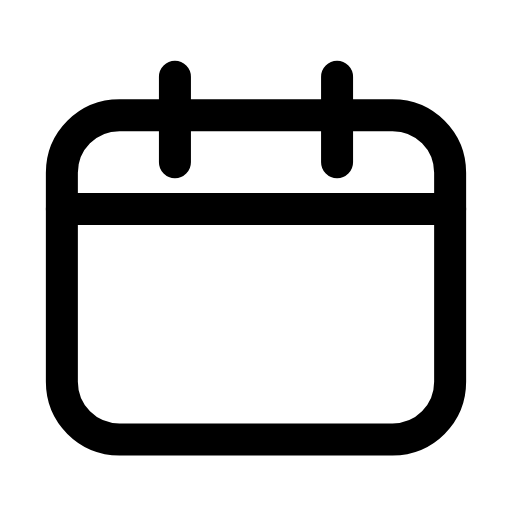
t = 0.00 s
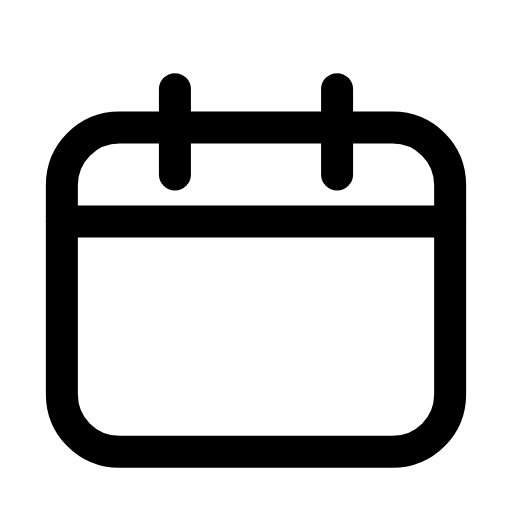
t = 0.26 s
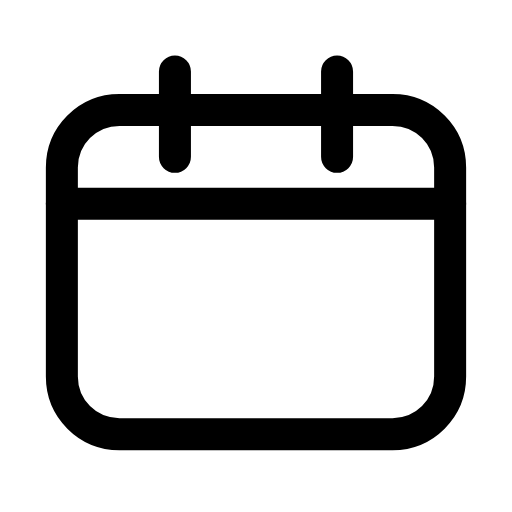
t = 0.53 s
t = 0.78 s: frame unchanged from t = 0.00 s, image omitted
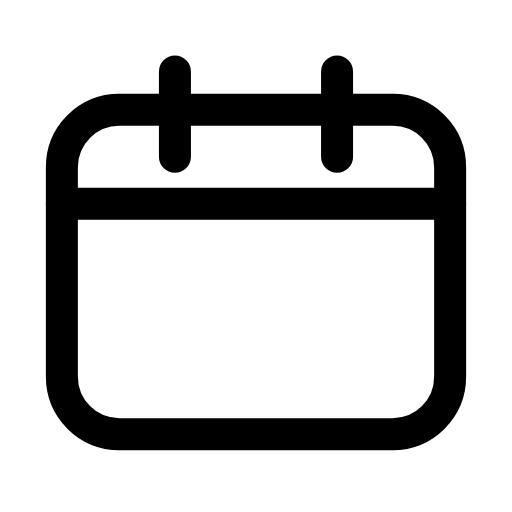
t = 1.06 s
t = 1.33 s: frame unchanged from t = 0.00 s, image omitted

The animated SVG that drew these frames (rendered in a browser with its animation timeline set to each time). Animation: 1 SMIL element (animateTransform=1); one cycle of 1.60 s, repeats indefinitely.

<svg xmlns="http://www.w3.org/2000/svg" width="24" height="24" viewBox="0 0 24 24" fill="none"><g><animateTransform attributeName="transform" type="translate" values="0 0;0 0;0 0.7;0 -0.25;0 0;0 0;0 -0.25;0 0.7;0 0;0 0;0 0" keyTimes="0;0.135;0.2475;0.36;0.45;0.6;0.66;0.735;0.81;0.9;1" dur="1.6s" repeatCount="indefinite" calcMode="spline" keySplines="0.16 1 0.3 1;0.16 1 0.3 1;0.16 1 0.3 1;0.16 1 0.3 1;0.16 1 0.3 1;0.16 1 0.3 1;0.16 1 0.3 1;0.16 1 0.3 1;0.16 1 0.3 1;0.16 1 0.3 1"/><path stroke="currentColor" stroke-width="1.5" stroke-linecap="round" stroke-linejoin="round" fill="none" d="M5.6 5.4L18.4 5.4C19.9 5.4 21.1 6.6 21.1 8.1L21.1 17.9C21.1 19.4 19.9 20.6 18.4 20.6L5.6 20.6C4.1 20.6 2.9 19.4 2.9 17.9L2.9 8.1C2.9 6.6 4.1 5.4 5.6 5.4Z"></path><path stroke="currentColor" stroke-width="1.5" stroke-linecap="round" stroke-linejoin="round" fill="none" d="M8.2 3.6L8.2 7.6M15.8 3.6L15.8 7.6"></path><line stroke="currentColor" stroke-width="1.5" stroke-linecap="round" stroke-linejoin="round" fill="none" x1="2.9" y1="9.8" x2="21.1" y2="9.8"></line></g></svg>
